Run: headless pygame with SDL's dummy video driver; simulated clock (each Clock.tick advances the game by its frame time, no real sleeping); random seed 0; keys injected as events and as key.get_pressed() state; mouse plan: one left click at the window centre at the start of phase 2, then a move to the lower-right quarter at the start of phase 3.
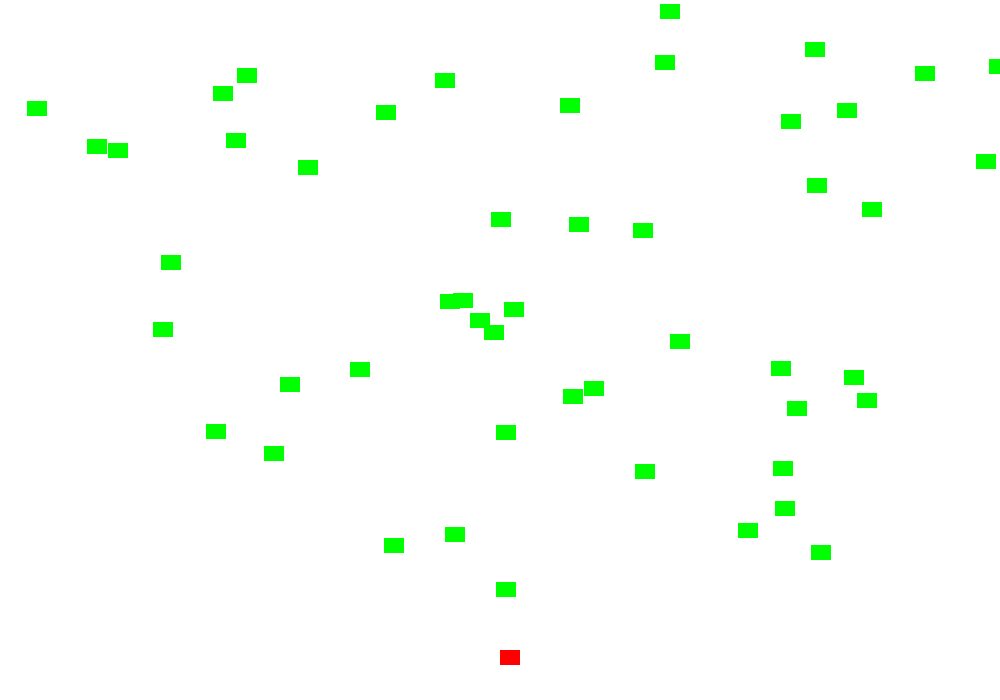
Frame 1 of 4 · flips 1–60 · no input
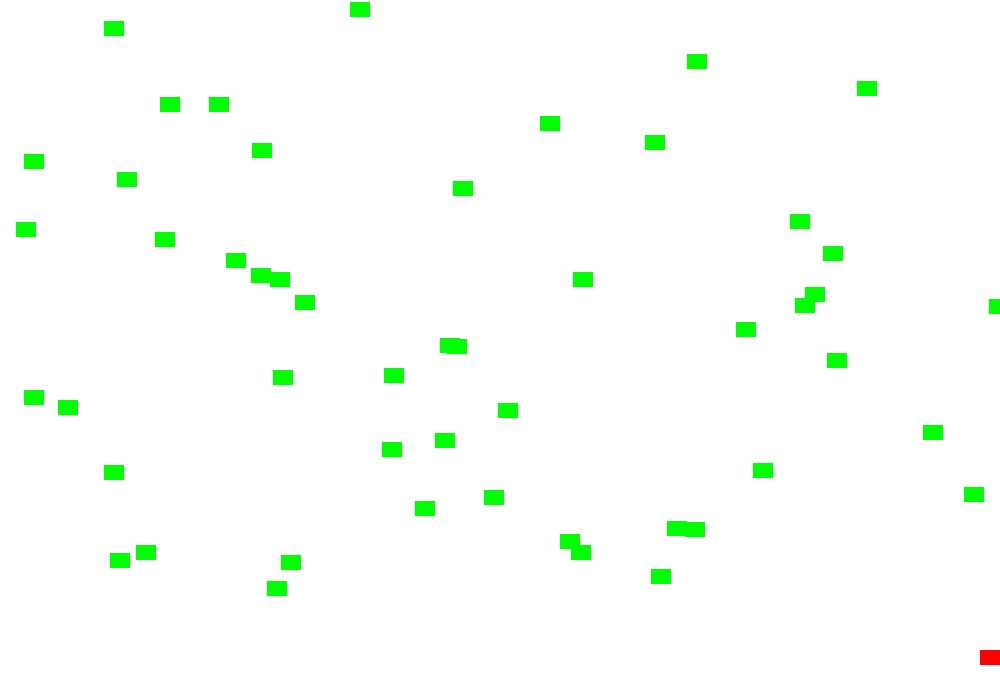
Frame 2 of 4 · flips 61–180 · clicked the window centre · tapped SPACE, RETURN · held RIGHT (→), D
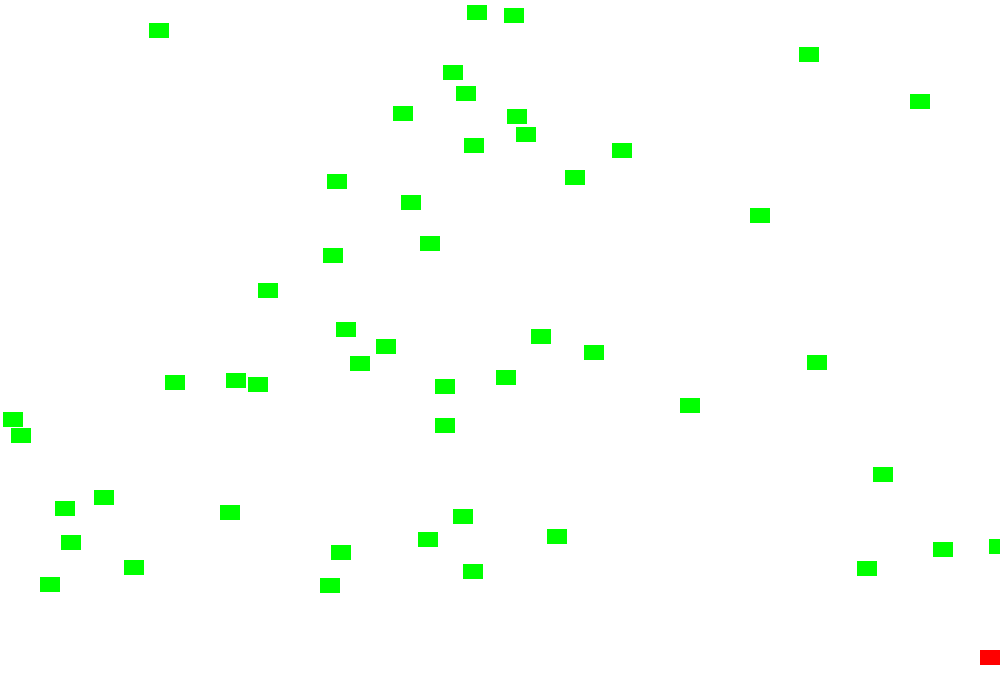
Frame 3 of 4 · flips 181–300 · moved the mouse to the lower-right quarter · held DOWN (↓), S
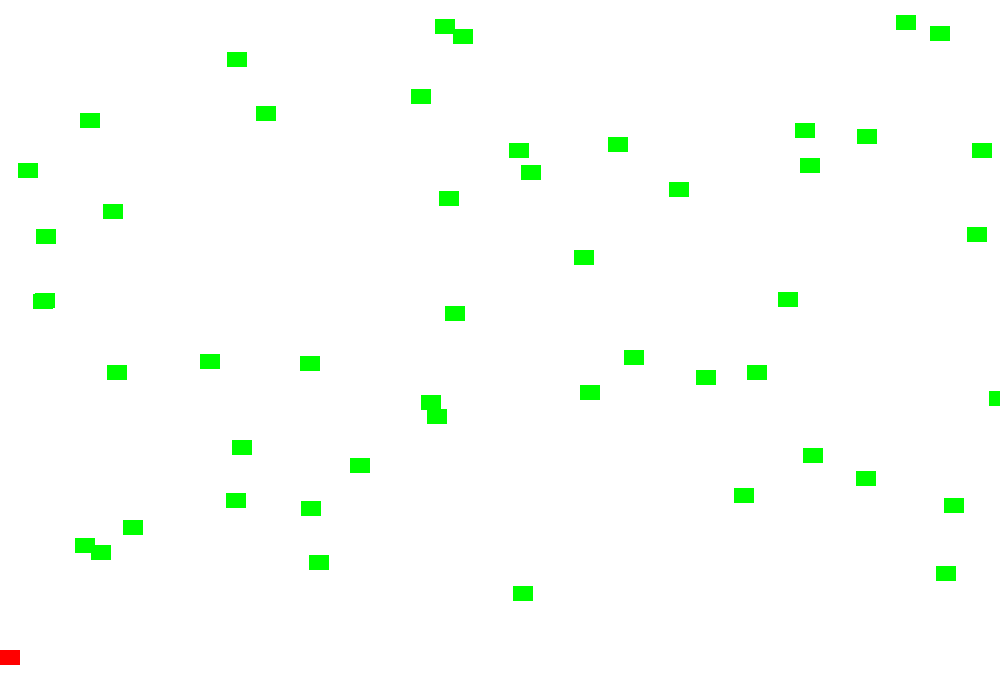
Frame 4 of 4 · flips 301–420 · held LEFT (←), A, UP (↑), W

The pygame program that drew these frames:

import pygame
import random
import math

# Define some colors
BLACK = (0, 0, 0)
WHITE = (255, 255, 255)
GREEN = (0, 255, 0)
RED = (255, 0, 0)

pygame.init()

class Bullet(pygame.sprite.Sprite):
    def __init__(self, colour, width, height, start_pos, target_pos):
        # Call the parent class (Sprite) constructor
        super().__init__()
 
        self.image = pygame.Surface([width, height])
        self.image.fill(colour)
 
        self.rect = self.image.get_rect()
        self.rect.x, self.rect.y = start_pos

        # Calculate the direction vector
        direction = (target_pos[0] - start_pos[0], target_pos[1] - start_pos[1])
        length = math.hypot(*direction)
        self.velocity = (direction[0] / length * 20, direction[1] / length * 20)
 
    def update(self):
        # Move the bullet
        self.rect.x += self.velocity[0]
        self.rect.y += self.velocity[1]

class Block(pygame.sprite.Sprite):
    def __init__(self, colour, width, height) -> None:
        super().__init__()
        self.image = pygame.Surface([width, height])
        self.image.fill(colour)
        self.rect = self.image.get_rect()

        self.left_boundary = 0
        self.right_boundary = 0
        self.top_boundary = 0
        self.bottom_boundary = 0

        self.change_x = 0
        self.change_y = 0
    #end method

    def reset_pos(self):
        # Reset position to the top of the screen, at a random x location
        self.rect.y = random.randrange(-300, -20)
        self.rect.x = random.randrange(0, width)
    
    def update(self):
        self.rect.x += self.change_x
        self.rect.y += self.change_y
 
        if self.rect.right >= self.right_boundary or self.rect.left <= self.left_boundary:
            self.change_x *= -1
 
        if self.rect.bottom >= self.bottom_boundary or self.rect.top <= self.top_boundary:
            self.change_y *= -1
    #end method

class Player(Block):

    def update(self):
        # Get the current mouse position. 
        pos = width/2, height/2
 
        # Fetch the x and y out of the list,
        # Set the player object to the mouse location
        self.rect.x = pos[0]
        self.rect.y = height - 50


# Set the width and height of the screen [width, height]
width = 1000
height = 700
size = (width, height)
screen = pygame.display.set_mode(size)

pygame.display.set_caption("OOP practice")

pos = width / 2
playerSpeed = 10
move_right = False
move_left = False
fire_bullet = False
last_bullet_time = 0
bullet_delay = 250

# Loop until the user clicks the close button.
gameOver = False

block_list = pygame.sprite.Group()
all_sprites_list = pygame.sprite.Group()

bullet_list = pygame.sprite.Group()

for i in range(50):
    # This represents a block
    block = Block(GREEN, 20, 15)
 
    # Set a random location for the block
    block.rect.x = random.randrange(width)
    block.rect.y = random.randrange(0, height - 100)

    block.change_x = random.randrange(-4, 5)
    block.change_y = random.randrange(-4, 5)
    block.left_boundary = 0
    block.top_boundary = 0
    block.right_boundary = width
    block.bottom_boundary = height - 100
 
    # Add the block to the list of objects
    block_list.add(block)
    all_sprites_list.add(block)
        
# Create a RED player block
player = Player(RED, 20, 15)
all_sprites_list.add(player)

# Used to manage how fast the screen updates
clock = pygame.time.Clock()

score = 0

# -------- Main Program Loop -----------
while not gameOver:
    # --- Main event loop
    for event in pygame.event.get():
        if event.type == pygame.QUIT:
            gameOver = True

        if event.type == pygame.MOUSEBUTTONDOWN:
            fire_bullet = True
        if event.type == pygame.MOUSEBUTTONUP:
            fire_bullet = False

        if event.type == pygame.KEYDOWN:
            if event.key == pygame.K_d:
                move_right = True
            if event.key == pygame.K_a:
                move_left = True

        if event.type == pygame.KEYUP:
            if event.key == pygame.K_d:
                move_right = False
            if event.key == pygame.K_a:
                move_left = False

    # Calculate mechanics for each bullet
    for bullet in bullet_list:
 
        # See if it hit a block
        block_hit_list = pygame.sprite.spritecollide(bullet, block_list, True)
 
        # For each block hit, remove the bullet and add to the score
        for block in block_hit_list:
            bullet_list.remove(bullet)
            all_sprites_list.remove(bullet)
            score += 1
            print(score)
 
        # Remove the bullet if it flies off the screen
        if bullet.rect.y < -10 or bullet.rect.y > height or bullet.rect.x < -10 or bullet.rect.x > width:
            bullet_list.remove(bullet)
            all_sprites_list.remove(bullet)

    # Call the update() method for all blocks in the block_list
    block_list.update()
    for bullet in bullet_list:
        bullet.update()

    # --- Game logic should go here

    if move_right:
        pos += playerSpeed
        if pos > width - player.rect.width:
            pos = width - player.rect.width

    if move_left:
        pos -= playerSpeed
        if pos < 0:
            pos = 0

    if fire_bullet:
        current_time = pygame.time.get_ticks()
        if current_time - last_bullet_time > bullet_delay: 
            mouse_pos = pygame.mouse.get_pos()
            # Fire a bullet when button pressed
            bullet = Bullet(BLACK, 10, 10, (player.rect.x, player.rect.y), mouse_pos)
            all_sprites_list.add(bullet)
            bullet_list.add(bullet)
            last_bullet_time = current_time


    # --- Screen-clearing code goes here

    screen.fill(WHITE)

    # --- Drawing code should go here
    
    # Fetch the x and y out of the list,
    # Set the player object to the mouse location
    player.rect.x = pos
    player.rect.y = height - 50

    blocks_hit_list = pygame.sprite.spritecollide(player, block_list, True)
    for block in blocks_hit_list:
        score += 1
        print(score)

    all_sprites_list.draw(screen)

    # --- Go ahead and update the screen with what we've drawn.
    pygame.display.flip()

    # --- Limit to 60 frames per second
    clock.tick(60)

# Close the window and quit.                    
pygame.quit()
